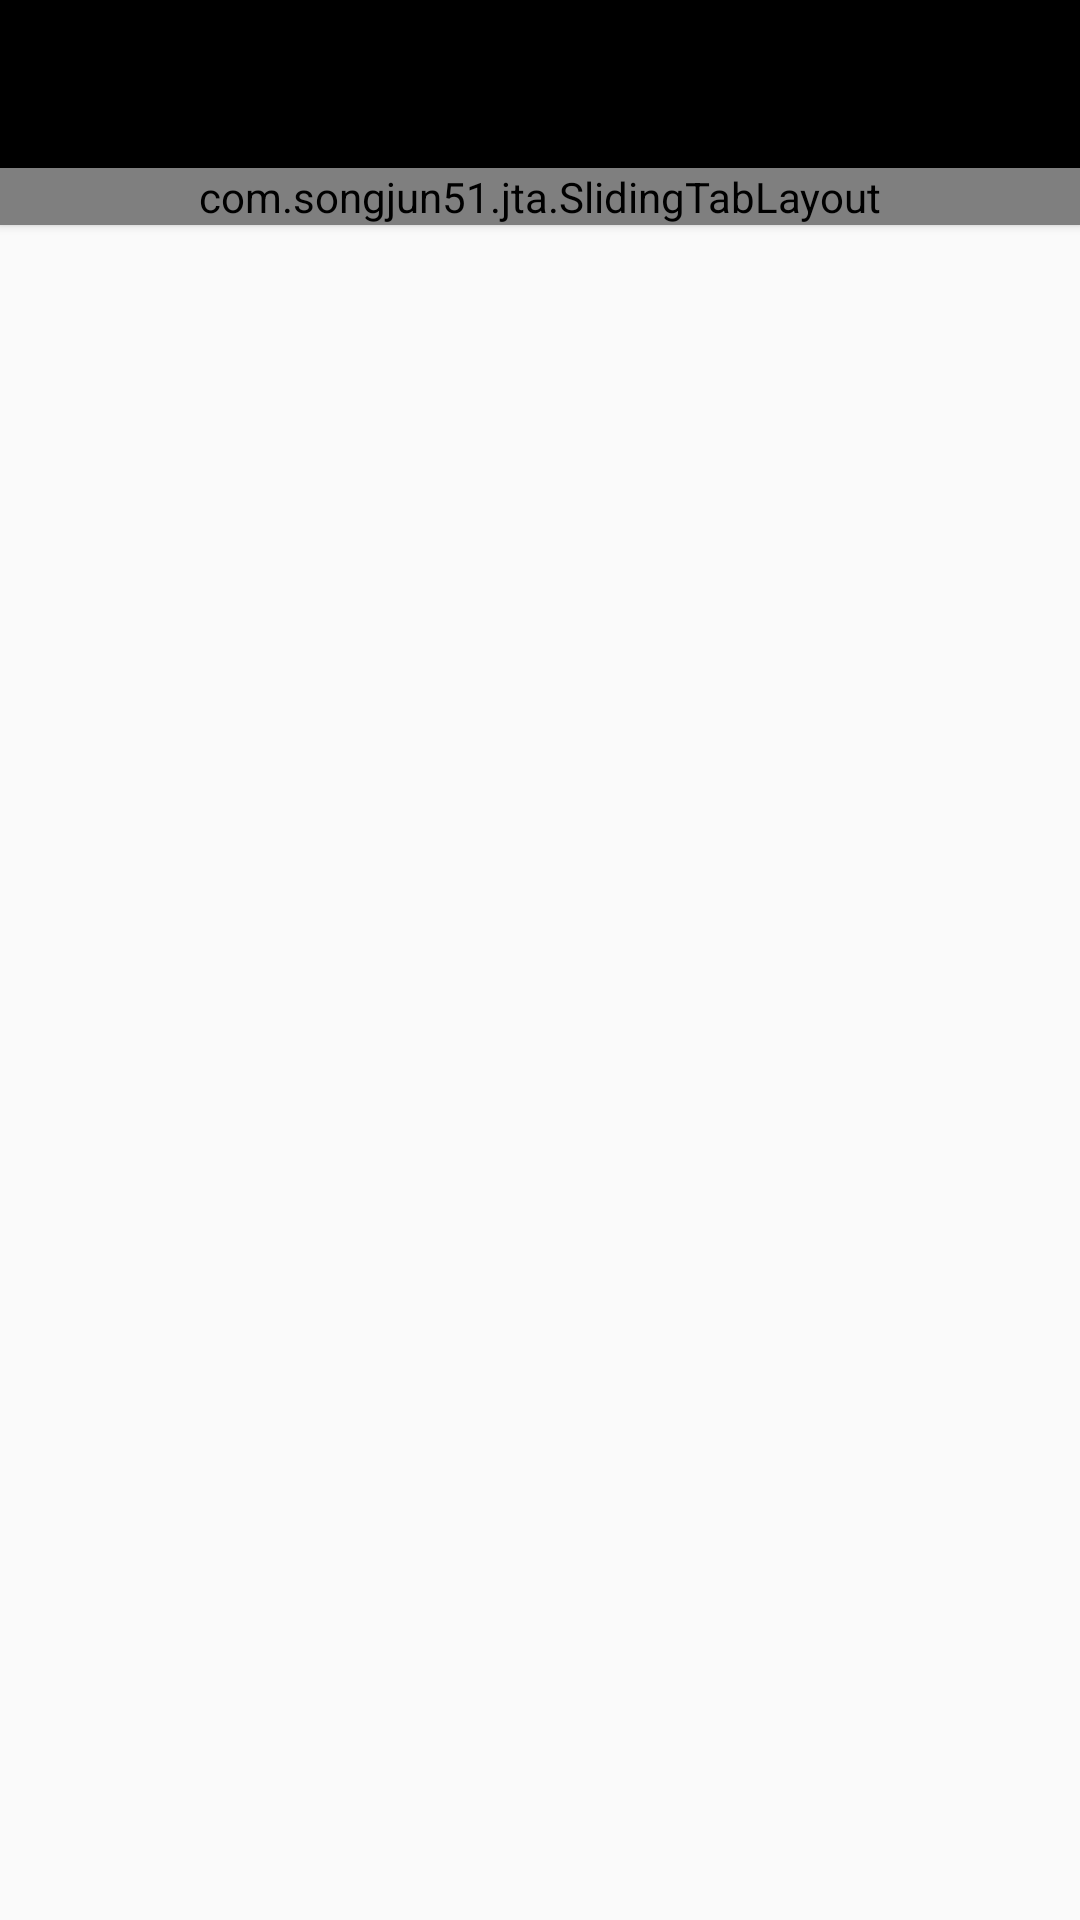

This screen was rendered from an Android layout file. Write that file and the resources it references.
<!-- AndroidManifest.xml: application theme Theme.AppCompat.Light.NoActionBar -->
<!-- res/layout/activity_main.xml -->
<LinearLayout xmlns:android="http://schemas.android.com/apk/res/android"
    xmlns:tools="http://schemas.android.com/tools"
    android:layout_width="match_parent"
    android:layout_height="match_parent"
    android:orientation="vertical"
    tools:context=".MainActivity">

    
        
        
        
        
        

    <LinearLayout
        android:layout_width="match_parent"
        android:layout_height="56dp"
        android:background="#000"
        >


    </LinearLayout>

    <com.example.jta.SlidingTabLayout
        android:id="@+id/tabs"
        android:layout_width="match_parent"
        android:layout_height="wrap_content"
        android:elevation="2dp"
        android:background="@color/ColorPrimary"/>

    <android.support.v4.view.ViewPager
        android:id="@+id/pager"
        android:layout_height="match_parent"
        android:layout_width="match_parent"
        android:layout_weight="1"
        />

</LinearLayout>
<!-- resources referenced by this layout -->
<resources>
  <color name="ColorPrimary">#f0f</color>
</resources>
